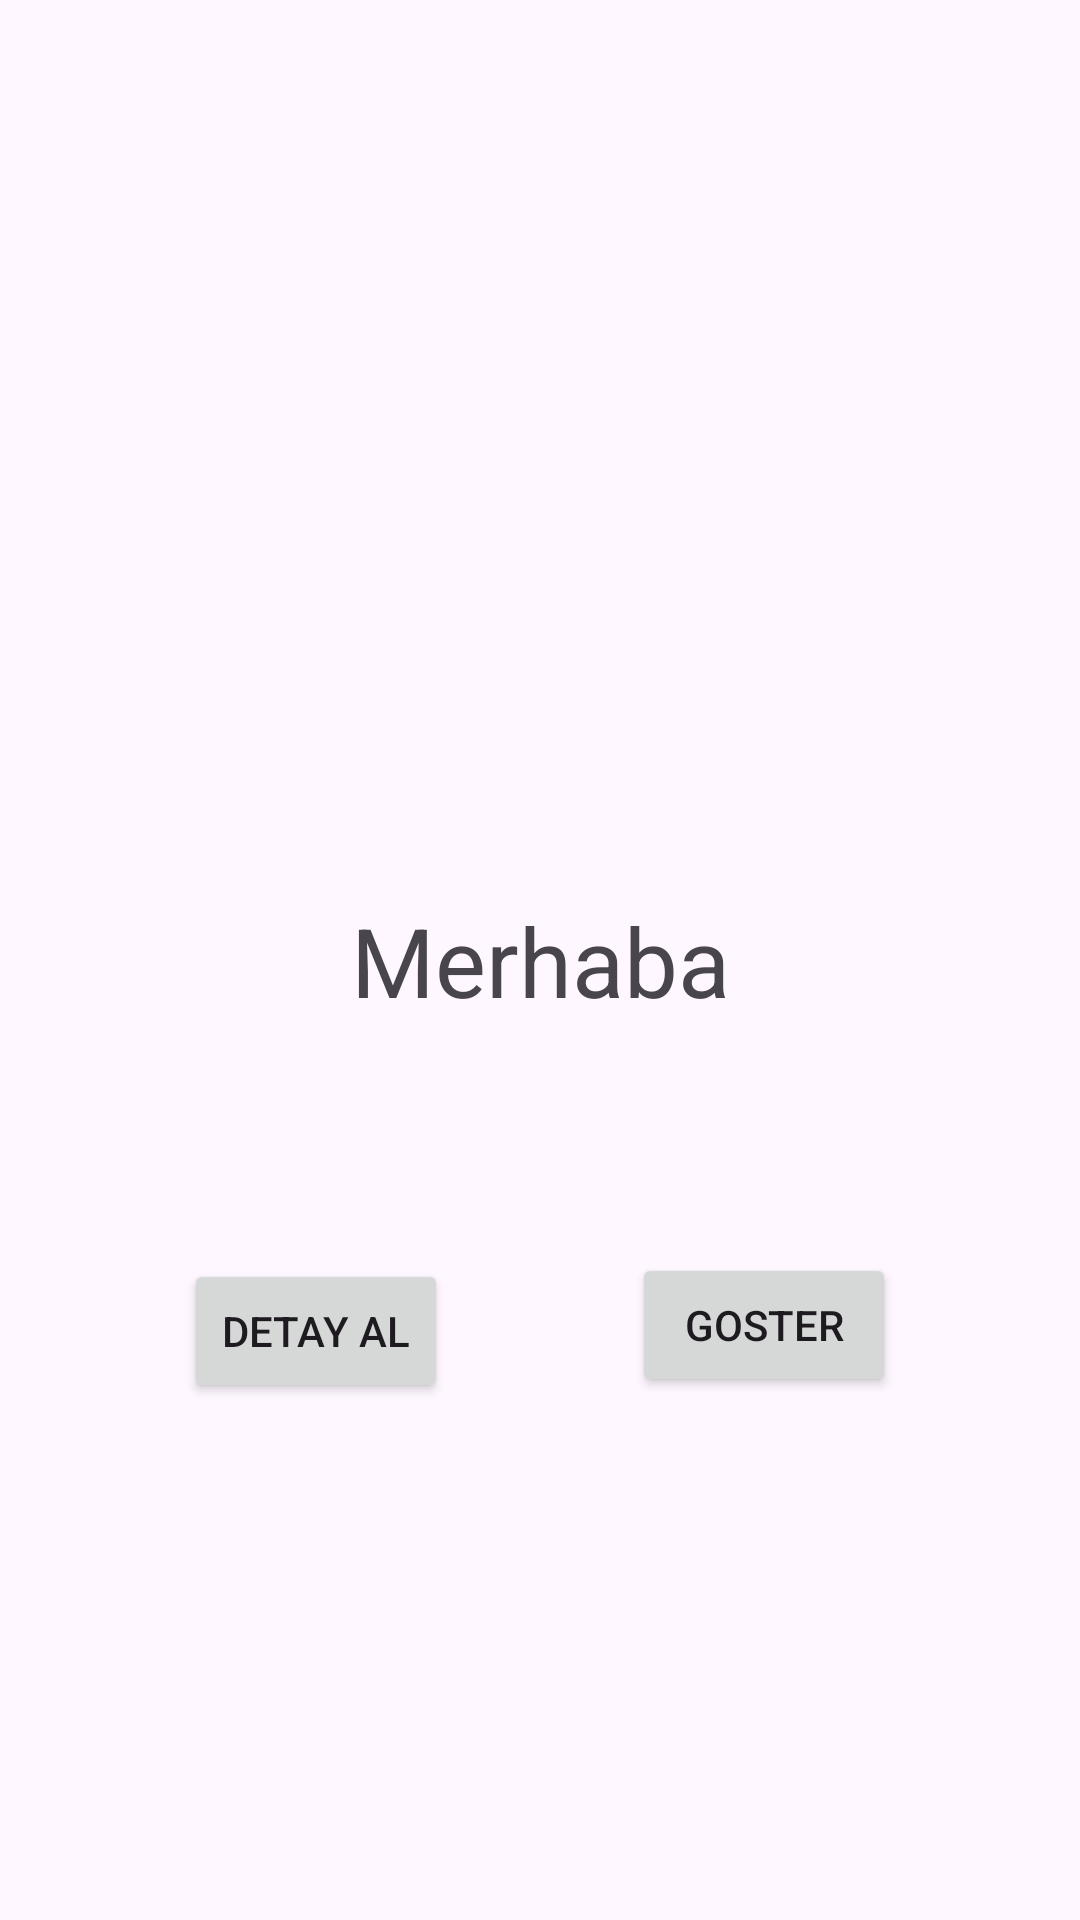

Write the Android layout XML for this screen, with the resource values it uses.
<!-- AndroidManifest.xml: application theme Theme.MyApplicationDeneme -->
<!-- res/layout/fragment_anasayfa.xml -->
<?xml version="1.0" encoding="utf-8"?>
<androidx.constraintlayout.widget.ConstraintLayout xmlns:android="http://schemas.android.com/apk/res/android"
    xmlns:app="http://schemas.android.com/apk/res-auto"
    xmlns:tools="http://schemas.android.com/tools"
    android:layout_width="match_parent"
    android:layout_height="match_parent"
    tools:context=".AnasayfaFragment">

    <TextView
        android:id="@+id/textView"
        android:layout_width="wrap_content"
        android:layout_height="wrap_content"
        android:text="Merhaba"
        android:textSize="32sp"
        app:layout_constraintBottom_toBottomOf="parent"
        app:layout_constraintEnd_toEndOf="parent"
        app:layout_constraintHorizontal_bias="0.5"
        app:layout_constraintStart_toStartOf="parent"
        app:layout_constraintTop_toTopOf="parent" />

    <Button
        android:id="@+id/detayButton"
        android:layout_width="wrap_content"
        android:layout_height="wrap_content"
        android:layout_marginTop="78dp"
        android:text="Detay Al"
        app:layout_constraintEnd_toStartOf="@+id/buttonGoster"
        app:layout_constraintHorizontal_bias="0.5"
        app:layout_constraintStart_toStartOf="parent"
        app:layout_constraintTop_toBottomOf="@+id/textView" />

    <Button
        android:id="@+id/buttonGoster"
        android:layout_width="wrap_content"
        android:layout_height="wrap_content"
        android:layout_marginTop="76dp"
        android:text="Goster"
        app:layout_constraintEnd_toEndOf="parent"
        app:layout_constraintHorizontal_bias="0.5"
        app:layout_constraintStart_toEndOf="@+id/detayButton"
        app:layout_constraintTop_toBottomOf="@+id/textView" />
</androidx.constraintlayout.widget.ConstraintLayout>
<!-- resources referenced by this layout -->
<resources>
  <style name="Theme.MyApplicationDeneme" parent="Base.Theme.MyApplicationDeneme" />
  <style name="Base.Theme.MyApplicationDeneme" parent="Theme.Material3.DayNight.NoActionBar">
          
          
      </style>
</resources>
